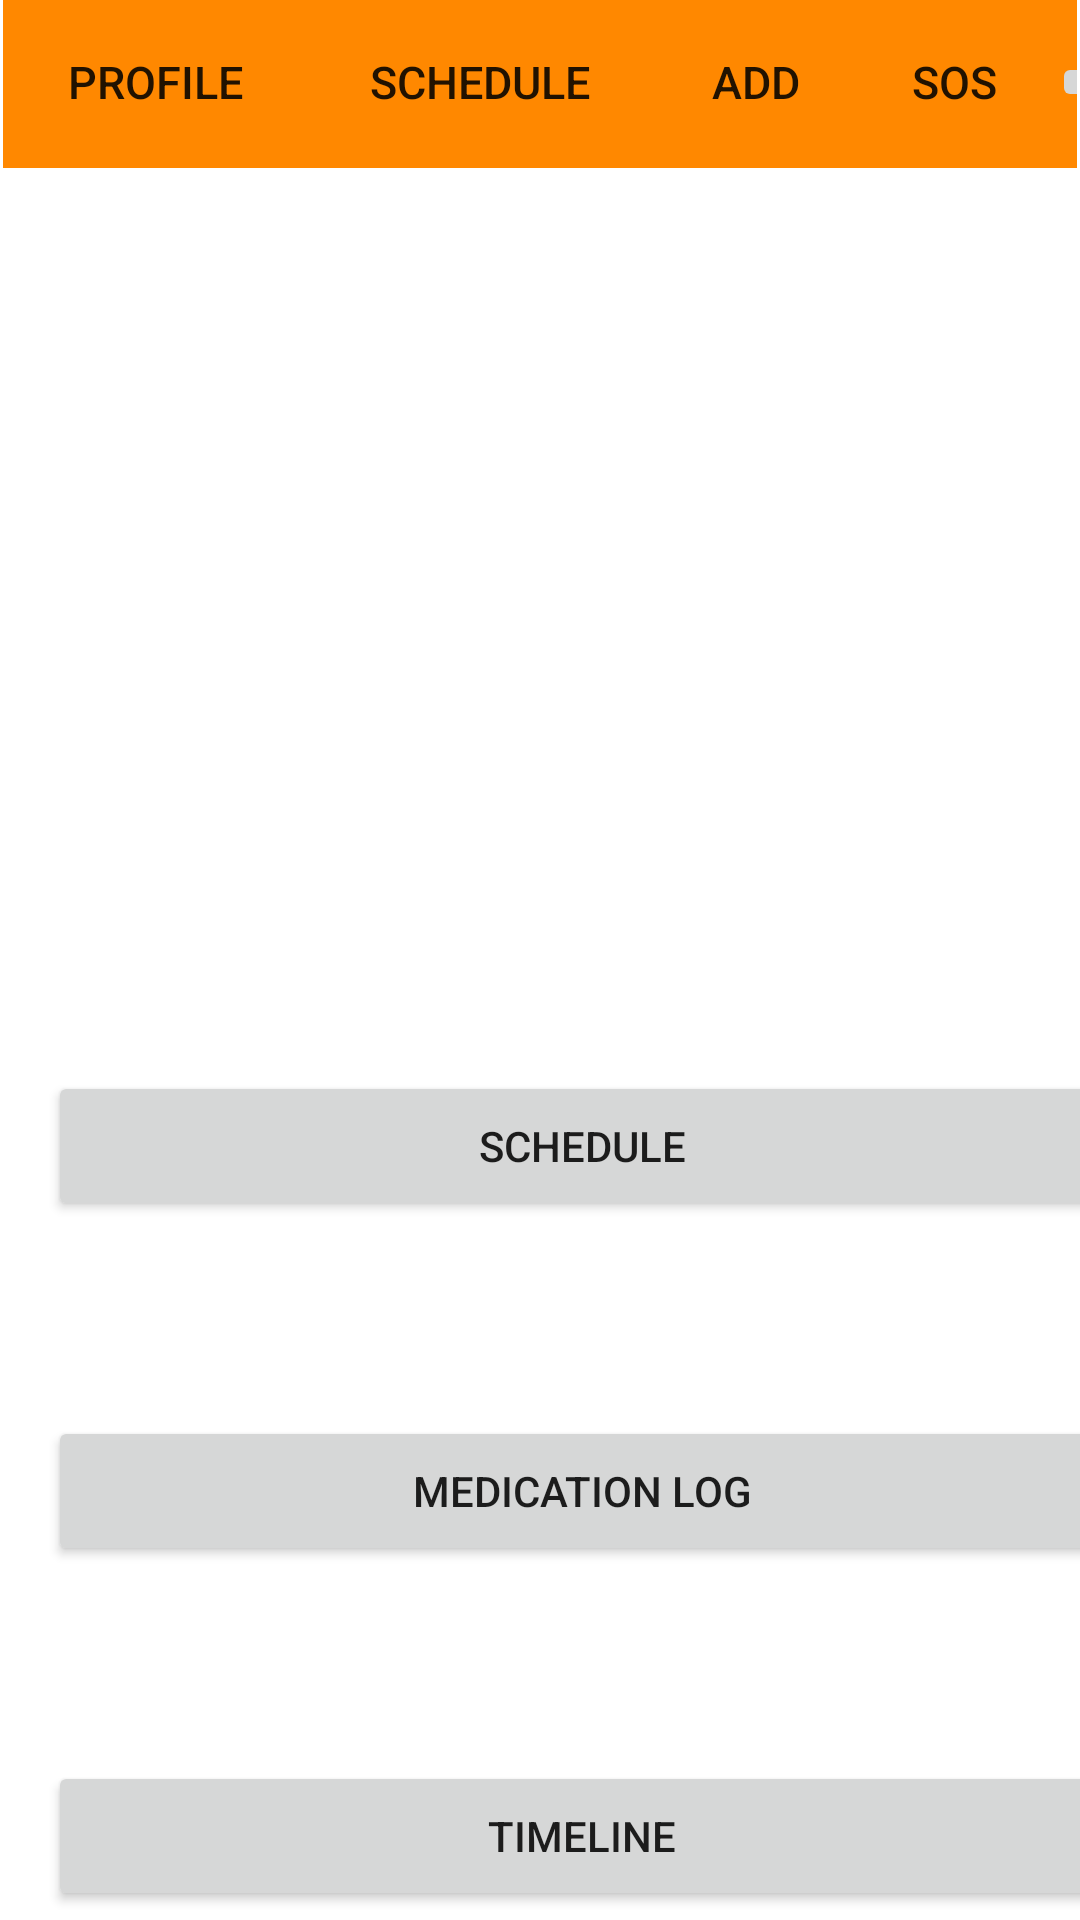

Here is an Android app screen rendered from its layout file. Give the layout XML and the strings, colors and styles it references.
<!-- AndroidManifest.xml: application theme Theme.SafeMedicare -->
<!-- res/layout/caregiver_profile.xml -->
<?xml version="1.0" encoding="utf-8"?>
<androidx.constraintlayout.widget.ConstraintLayout xmlns:android="http://schemas.android.com/apk/res/android"
    xmlns:app="http://schemas.android.com/apk/res-auto"
    xmlns:tools="http://schemas.android.com/tools"
    android:layout_width="match_parent"
    android:layout_height="match_parent">

    <include
        layout="@layout/toolbar"
        android:id="@+id/toolbarCP"
        ></include>

    <androidx.constraintlayout.widget.Guideline
        android:id="@+id/guideline31"
        android:layout_width="wrap_content"
        android:layout_height="wrap_content"
        android:orientation="horizontal"
        app:layout_constraintGuide_percent="0.0"
        app:layout_constraintGuide_begin="20dp" />

    <androidx.constraintlayout.widget.Guideline
        android:id="@+id/guideline32"
        android:layout_width="wrap_content"
        android:layout_height="wrap_content"
        android:orientation="horizontal"
        app:layout_constraintGuide_percent="1.0"
        app:layout_constraintGuide_begin="20dp" />

    <ImageView
        android:id="@+id/imageCaregiver"
        android:layout_width="161dp"
        android:layout_height="163dp"
        android:layout_marginStart="124dp"
        android:layout_marginTop="84dp"
        android:scaleType="fitCenter"
        app:layout_constraintStart_toStartOf="parent"
        app:layout_constraintTop_toTopOf="@+id/guideline31"
        tools:srcCompat="@tools:sample/avatars" />

    <Button
        android:id="@+id/buttonSchedule"
        android:layout_width="356dp"
        android:layout_height="50dp"
        android:layout_marginStart="16dp"
        android:layout_marginTop="110dp"
        android:text="SCHEDULE"
        app:layout_constraintStart_toStartOf="parent"
        app:layout_constraintTop_toBottomOf="@+id/imageCaregiver" />

    <Button
        android:id="@+id/buttonMedLogINcaregiver"
        android:layout_width="356dp"
        android:layout_height="50dp"
        android:layout_marginStart="16dp"
        android:layout_marginTop="65dp"
        android:text="MEDICATION LOG"
        app:layout_constraintStart_toStartOf="parent"
        app:layout_constraintTop_toBottomOf="@+id/buttonSchedule" />

    <Button
        android:id="@+id/buttonTimelineINcaregiver"
        android:layout_width="356dp"
        android:layout_height="50dp"
        android:layout_marginStart="16dp"
        android:layout_marginTop="65dp"
        android:text="TIMELINE"
        app:layout_constraintStart_toStartOf="parent"
        app:layout_constraintTop_toBottomOf="@+id/buttonMedLogINcaregiver" />
</androidx.constraintlayout.widget.ConstraintLayout>
<!-- res/layout/toolbar.xml (included above) -->
<?xml version="1.0" encoding="utf-8"?>
<androidx.appcompat.widget.Toolbar xmlns:android="http://schemas.android.com/apk/res/android"
    xmlns:app="http://schemas.android.com/apk/res-auto"
    xmlns:tools="http://schemas.android.com/tools"
    android:id="@+id/tool"
    android:layout_width="match_parent"
    android:layout_height="wrap_content"
android:layout_margin="1dp"
    android:background="@android:color/holo_orange_dark">

        <androidx.constraintlayout.widget.ConstraintLayout
            android:layout_width="match_parent"
            android:layout_height="match_parent"
            android:layout_toEndOf="@+id/tool"
            >

                <Button
                    android:id="@+id/firstB"
                    android:layout_width="100dp"
                    android:layout_height="wrap_content"
                    android:layout_centerVertical="true"
                    android:layout_marginBottom="1dp"
                    android:background="?android:attr/selectableItemBackground"


                    android:text="Profile"
                    android:textSize="15dp"
                    app:layout_constraintBottom_toBottomOf="parent"
                    app:layout_constraintEnd_toStartOf="@+id/SecondB"
                    app:layout_constraintHorizontal_bias="0.6"
                    app:layout_constraintStart_toStartOf="parent"
                    app:layout_constraintTop_toTopOf="parent"></Button>

                <Button
                    android:id="@+id/SecondB"
                    android:layout_width="117dp"
                    android:layout_height="wrap_content"
                    android:layout_centerVertical="true"
                    android:layout_marginBottom="1dp"
                    android:layout_toEndOf="@+id/firstB"


                    android:background="?android:attr/selectableItemBackground"
                    android:text="Schedule"
                    android:textSize="15dp"
                    app:layout_constraintBottom_toBottomOf="parent"
                    app:layout_constraintEnd_toStartOf="@+id/thirdB"
                    app:layout_constraintStart_toEndOf="@+id/firstB"
                    app:layout_constraintTop_toTopOf="parent"></Button>

                <Button
                    android:id="@+id/thirdB"
                    android:layout_width="67dp"
                    android:layout_height="wrap_content"
                    android:layout_centerVertical="true"
                    android:layout_marginBottom="1dp"

                    android:layout_toEndOf="@+id/SecondB"
                    android:background="?android:attr/selectableItemBackground"
                    android:text="ADD"

                    android:textSize="15dp"
                    app:layout_constraintBottom_toBottomOf="parent"
                    app:layout_constraintEnd_toStartOf="@+id/SOS"
                    app:layout_constraintStart_toEndOf="@+id/SecondB"
                    app:layout_constraintTop_toTopOf="parent"></Button>

                <Button
                    android:id="@+id/SOS"
                    android:layout_width="65dp"
                    android:layout_height="wrap_content"
                    android:layout_centerVertical="true"

                    android:layout_marginBottom="1dp"
                    android:layout_toEndOf="@+id/thirdB"
                    android:background="?android:attr/selectableItemBackground"

                    android:text="SOS"
                    android:textSize="15dp"
                    app:layout_constraintBottom_toBottomOf="parent"
                    app:layout_constraintEnd_toStartOf="@+id/imageButton"
                    app:layout_constraintStart_toEndOf="@+id/thirdB"
                    app:layout_constraintTop_toTopOf="parent"></Button>

                <ImageButton
                    android:id="@+id/imageButton"
                    android:layout_width="wrap_content"
                    android:layout_height="wrap_content"
                    android:layout_alignParentEnd="true"
                    android:layout_centerVertical="true"
                    android:layout_marginTop="3dp"
                    android:layout_marginBottom="4dp"
                    android:src="@drawable/ic_baseline_home_24"
                    app:layout_constraintBottom_toBottomOf="parent"

                    app:layout_constraintEnd_toEndOf="parent"
                    app:layout_constraintStart_toEndOf="@+id/SOS"
                    app:layout_constraintTop_toTopOf="parent"></ImageButton>


        </androidx.constraintlayout.widget.ConstraintLayout>

</androidx.appcompat.widget.Toolbar>
<!-- resources referenced by this layout -->
<resources>
  <style name="Theme.SafeMedicare" parent="Theme.MaterialComponents.DayNight.NoActionBar">
          
          <item name="colorPrimary">@color/purple_500</item>
          <item name="colorPrimaryVariant">@color/purple_700</item>
          <item name="colorOnPrimary">@color/white</item>
          
          <item name="colorSecondary">@color/teal_200</item>
          <item name="colorSecondaryVariant">@color/teal_700</item>
          <item name="colorOnSecondary">@color/black</item>
          
          <item name="android:statusBarColor" tools:targetApi="l">?attr/colorPrimaryVariant</item>
          
      </style>
  <!-- not gathered from this repository: default colours our renderer supplied (Android Studio template values) -->
  <color name="purple_500">#FF6200EE</color>
  <color name="purple_700">#FF3700B3</color>
  <color name="teal_200">#FF03DAC5</color>
  <color name="teal_700">#FF018786</color>
  <color name="black">#FF000000</color>
  <color name="white">#FFFFFFFF</color>
</resources>
